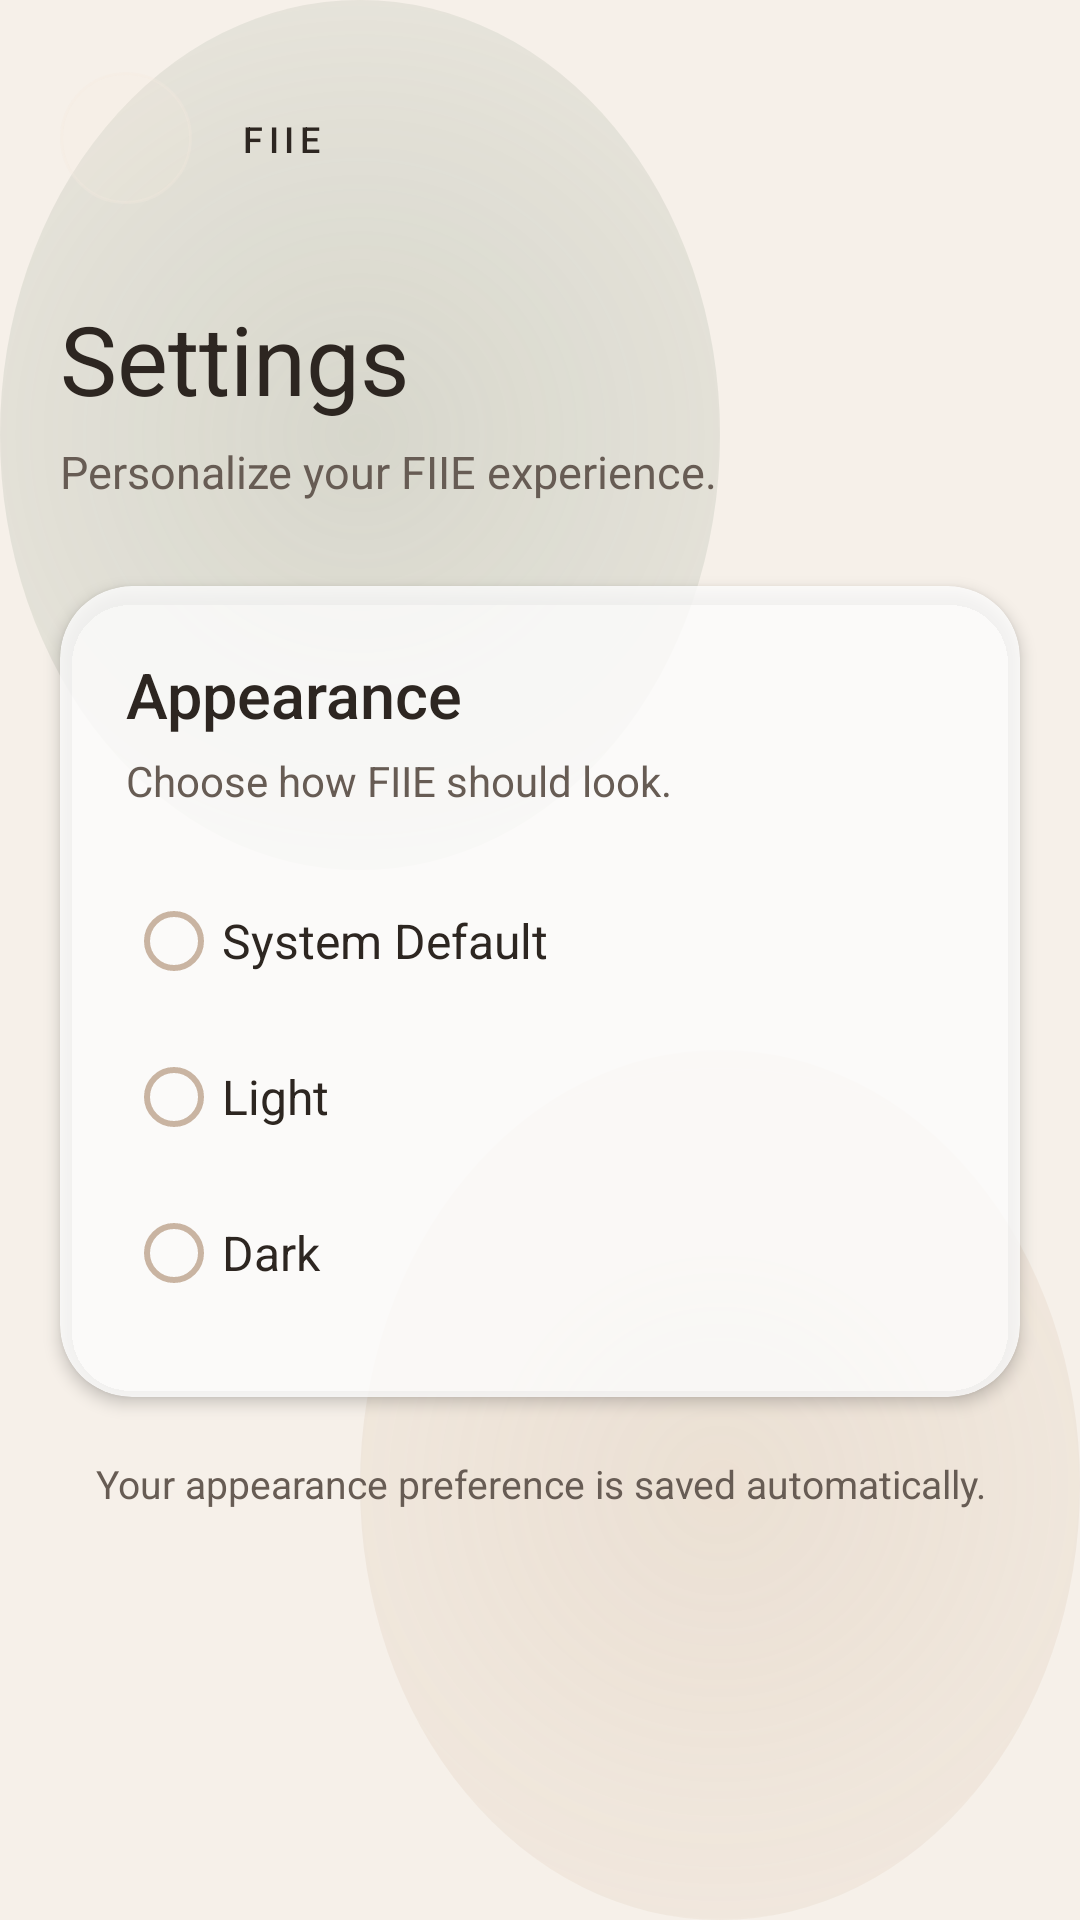

Android layout source for this screen:
<!-- AndroidManifest.xml: application theme Theme.FIIE -->
<!-- res/layout/activity_settings.xml -->
<?xml version="1.0" encoding="utf-8"?>
<androidx.constraintlayout.widget.ConstraintLayout
    xmlns:android="http://schemas.android.com/apk/res/android"
    xmlns:app="http://schemas.android.com/apk/res-auto"
    android:layout_width="match_parent"
    android:layout_height="match_parent"
    android:background="?attr/glassCanvasBackground">

    

    <ImageButton
        android:id="@+id/btnBack"
        android:layout_width="44dp"
        android:layout_height="44dp"
        android:layout_marginStart="20dp"
        android:layout_marginTop="24dp"
        android:background="@drawable/glass_circle"
        android:contentDescription="Back"
        android:padding="12dp"
        android:src="@drawable/ic_arrow_back"
        app:tint="?attr/glassTextColorPrimary"
        app:layout_constraintStart_toStartOf="parent"
        app:layout_constraintTop_toTopOf="parent" />

    <TextView
        android:id="@+id/tvSettingsLabel"
        android:layout_width="wrap_content"
        android:layout_height="wrap_content"
        android:layout_marginStart="16dp"
        android:text="FIIE"
        android:textAllCaps="true"
        android:textColor="?attr/glassTextColorPrimary"
        android:textSize="12sp"
        android:letterSpacing="0.16"
        android:fontFamily="sans-serif-medium"
        app:layout_constraintStart_toEndOf="@id/btnBack"
        app:layout_constraintTop_toTopOf="@id/btnBack"
        app:layout_constraintBottom_toBottomOf="@id/btnBack" />

    

    <TextView
        android:id="@+id/tvSettingsTitle"
        android:layout_width="0dp"
        android:layout_height="wrap_content"
        android:layout_marginStart="20dp"
        android:layout_marginEnd="20dp"
        android:layout_marginTop="30dp"
        android:text="Settings"
        android:textColor="?attr/glassTextColorPrimary"
        android:textSize="32sp"
        android:fontFamily="sans-serif"
        android:textStyle="normal"
        app:layout_constraintStart_toStartOf="parent"
        app:layout_constraintEnd_toEndOf="parent"
        app:layout_constraintTop_toBottomOf="@id/btnBack" />

    <TextView
        android:id="@+id/tvSettingsSubtitle"
        android:layout_width="0dp"
        android:layout_height="wrap_content"
        android:layout_marginStart="20dp"
        android:layout_marginEnd="20dp"
        android:layout_marginTop="6dp"
        android:text="Personalize your FIIE experience."
        android:textColor="?attr/glassTextColorSecondary"
        android:textSize="15sp"
        app:layout_constraintStart_toStartOf="parent"
        app:layout_constraintEnd_toEndOf="parent"
        app:layout_constraintTop_toBottomOf="@id/tvSettingsTitle" />

    

    <androidx.cardview.widget.CardView
        android:id="@+id/cardAppearance"
        android:layout_width="0dp"
        android:layout_height="wrap_content"
        android:layout_marginStart="20dp"
        android:layout_marginEnd="20dp"
        android:layout_marginTop="28dp"
        app:cardBackgroundColor="?attr/glassCardBackground"
        app:cardCornerRadius="24dp"
        app:cardElevation="3dp"
        app:layout_constraintStart_toStartOf="parent"
        app:layout_constraintEnd_toEndOf="parent"
        app:layout_constraintTop_toBottomOf="@id/tvSettingsSubtitle">

        <LinearLayout
            android:layout_width="match_parent"
            android:layout_height="wrap_content"
            android:orientation="vertical"
            android:padding="22dp">

            <TextView
                android:layout_width="wrap_content"
                android:layout_height="wrap_content"
                android:text="Appearance"
                android:textColor="?attr/glassTextColorPrimary"
                android:textSize="21sp"
                android:fontFamily="sans-serif-medium" />

            <TextView
                android:layout_width="match_parent"
                android:layout_height="wrap_content"
                android:layout_marginTop="5dp"
                android:text="Choose how FIIE should look."
                android:textColor="?attr/glassTextColorSecondary"
                android:textSize="14sp" />

            <RadioGroup
                android:id="@+id/rgTheme"
                android:layout_width="match_parent"
                android:layout_height="wrap_content"
                android:layout_marginTop="18dp">

                <RadioButton
                    android:id="@+id/rbSystem"
                    android:layout_width="match_parent"
                    android:layout_height="52dp"
                    android:text="System Default"
                    android:textColor="?attr/glassTextColorPrimary"
                    android:textSize="16sp"
                    android:buttonTint="?attr/colorAccent" />

                <RadioButton
                    android:id="@+id/rbLight"
                    android:layout_width="match_parent"
                    android:layout_height="52dp"
                    android:text="Light"
                    android:textColor="?attr/glassTextColorPrimary"
                    android:textSize="16sp"
                    android:buttonTint="?attr/colorAccent" />

                <RadioButton
                    android:id="@+id/rbDark"
                    android:layout_width="match_parent"
                    android:layout_height="52dp"
                    android:text="Dark"
                    android:textColor="?attr/glassTextColorPrimary"
                    android:textSize="16sp"
                    android:buttonTint="?attr/colorAccent" />

            </RadioGroup>

        </LinearLayout>

    </androidx.cardview.widget.CardView>

    

    <TextView
        android:id="@+id/tvThemeNote"
        android:layout_width="0dp"
        android:layout_height="wrap_content"
        android:layout_marginStart="24dp"
        android:layout_marginEnd="24dp"
        android:layout_marginTop="20dp"
        android:text="Your appearance preference is saved automatically."
        android:textColor="?attr/glassTextColorSecondary"
        android:textSize="13sp"
        android:gravity="center"
        app:layout_constraintStart_toStartOf="parent"
        app:layout_constraintEnd_toEndOf="parent"
        app:layout_constraintTop_toBottomOf="@id/cardAppearance" />

</androidx.constraintlayout.widget.ConstraintLayout>
<!-- resources referenced by this layout -->
<resources>
  <!-- drawable glass_circle (drawable) -->
  <?xml version="1.0" encoding="utf-8"?>
  <shape xmlns:android="http://schemas.android.com/apk/res/android"
      android:shape="oval">
  
      <solid android:color="#26F3E7DC" />
  
      <stroke
          android:width="1dp"
          android:color="#45F3E7DC" />
  
  </shape>
  <style name="Theme.FIIE" parent="Theme.MaterialComponents.DayNight.NoActionBar">
  
          
          
          
  
          <item name="android:windowBackground">?attr/glassCanvasBackground</item>
  
          <item name="android:statusBarColor">@android:color/transparent</item>
          <item name="android:navigationBarColor">@color/canvas_light</item>
  
          <item name="android:windowLightStatusBar">true</item>
          <item name="android:windowLightNavigationBar">true</item>
  
          <item name="android:windowActionModeOverlay">true</item>
  
  
          
          
          
  
          <item name="glassCanvasBackground">@drawable/bg_glass_orbs_light</item>
  
          <item name="glassCardBackground">@color/card_bg_light</item>
          <item name="glassCardStroke">@color/card_stroke_light</item>
  
          <item name="glassInputBackground">@color/input_bg_light</item>
          <item name="glassInputStroke">@color/input_stroke_light</item>
  
          <item name="glassButtonGradientStart">@color/btn_start_light</item>
          <item name="glassButtonGradientEnd">@color/btn_end_light</item>
  
          <item name="glassTextColorPrimary">@color/text_primary_light</item>
          <item name="glassTextColorSecondary">@color/text_secondary_light</item>
  
  
          
          
          
  
          <item name="colorPrimary">@color/btn_start_light</item>
          <item name="colorPrimaryVariant">@color/btn_end_light</item>
          <item name="colorSecondary">@color/fiie_sage</item>
          <item name="colorAccent">@color/fiie_blush</item>
  
          <item name="colorOnPrimary">@color/fiie_cream</item>
          <item name="colorOnSecondary">@color/fiie_cream</item>
  
  
          
          
          
  
          <item name="android:textColorPrimary">@color/text_primary_light</item>
          <item name="android:textColorSecondary">@color/text_secondary_light</item>
  
          <item name="android:editTextColor">@color/text_primary_light</item>
  
          
          <item name="android:colorAccent">@color/fiie_primary</item>
  
      </style>
  <color name="canvas_light">#F6F0E9</color>
  <!-- drawable bg_glass_orbs_light (drawable) -->
  <?xml version="1.0" encoding="utf-8"?>
  <layer-list xmlns:android="http://schemas.android.com/apk/res/android">
      <item><color android:color="@color/canvas_light" /></item>
      <item android:bottom="350dp" android:right="120dp">
          <shape android:shape="oval">
              <gradient android:type="radial" android:gradientRadius="300dp" android:startColor="#407B8D76" android:endColor="#00000000" />
          </shape>
      </item>
      <item android:top="350dp" android:left="120dp">
          <shape android:shape="oval">
              <gradient android:type="radial" android:gradientRadius="300dp" android:startColor="#35C4A482" android:endColor="#00000000" />
          </shape>
      </item>
  </layer-list>
  <color name="card_bg_light">#CCFFFFFF</color>
  <color name="card_stroke_light">#E6DED6</color>
  <color name="input_bg_light">#80FFFFFF</color>
  <color name="input_stroke_light">#CFC4B9</color>
  <color name="btn_start_light">#8F7660</color>
  <color name="btn_end_light">#6D594A</color>
  <color name="text_primary_light">#2D2621</color>
  <color name="text_secondary_light">#675C54</color>
  <color name="fiie_sage">#C9B4A2</color>
  <color name="fiie_blush">#C9B4A2</color>
  <color name="fiie_cream">#F5EEE7</color>
  <color name="fiie_primary">#8F7660</color>
</resources>
